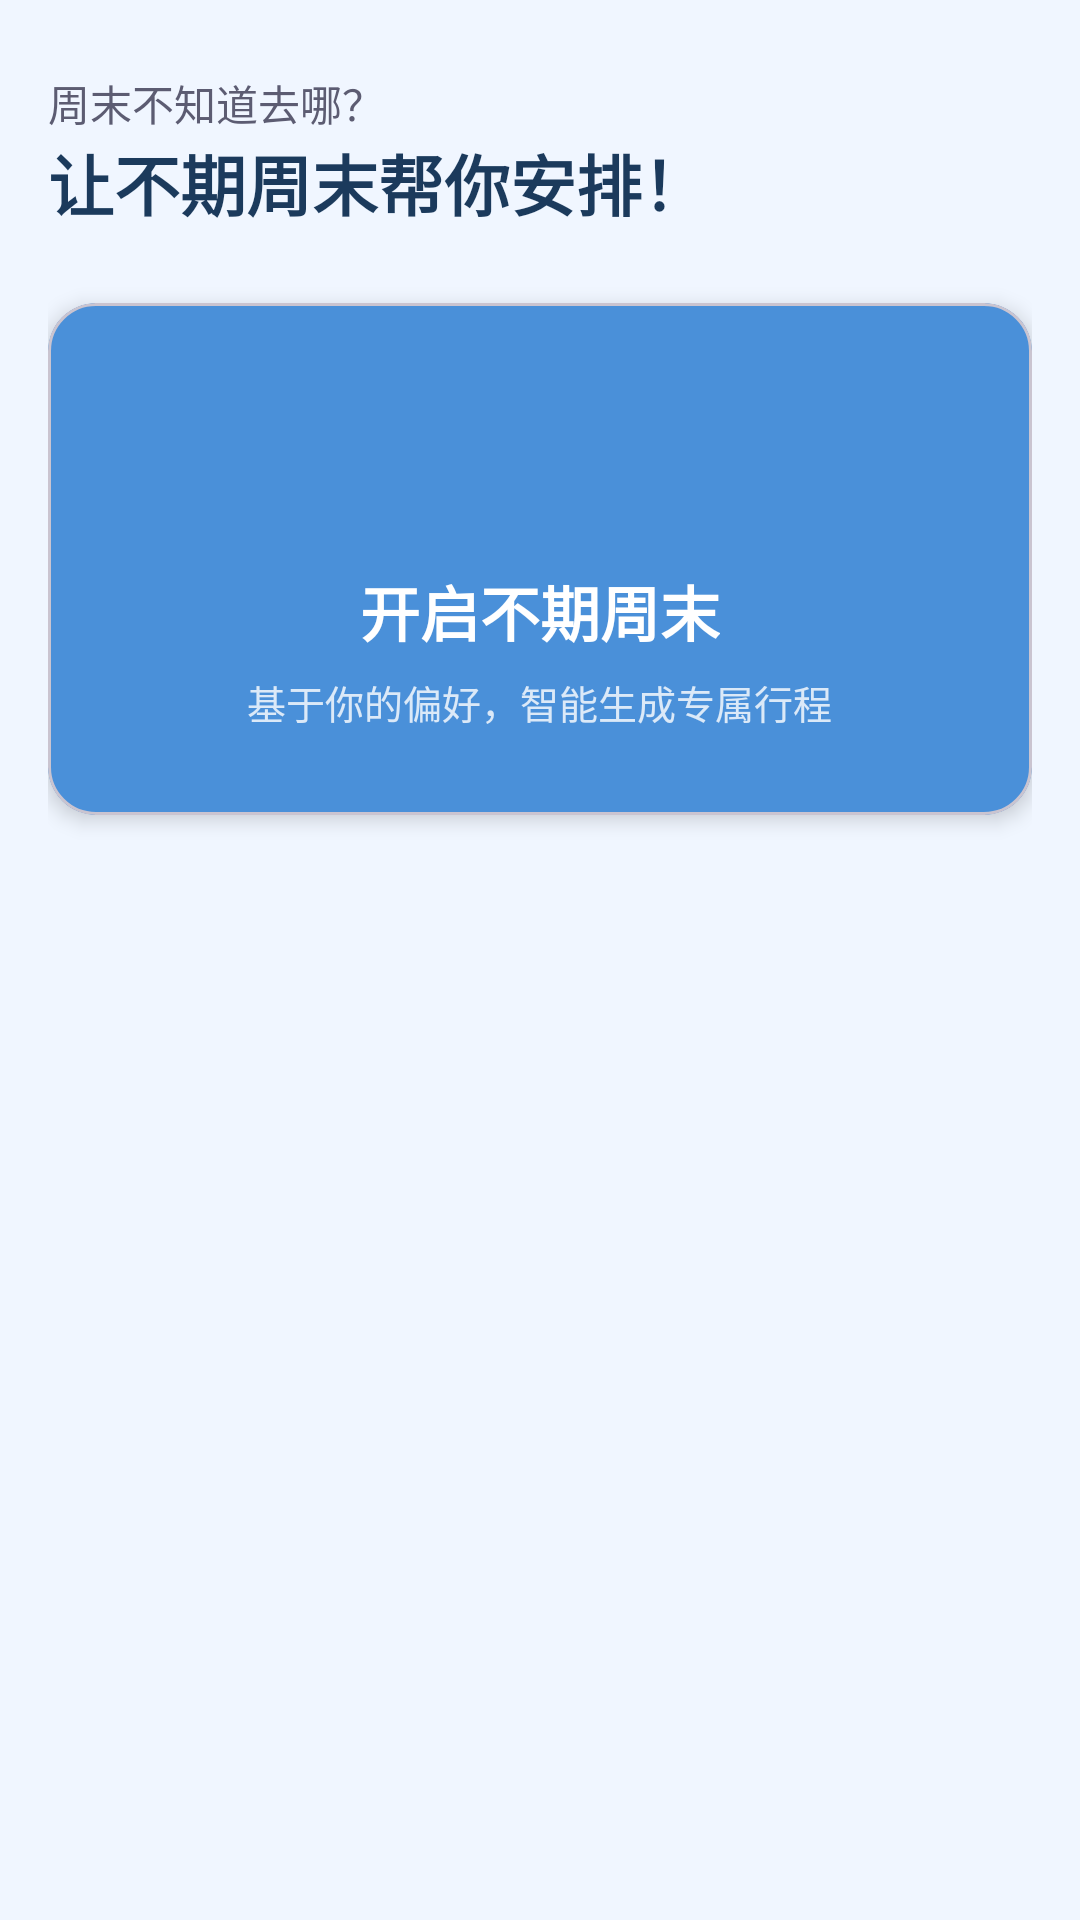

Reconstruct the res/layout file that produces this screen, plus the resources it refers to.
<!-- AndroidManifest.xml: application theme Theme.BlindWeekend -->
<!-- res/layout/fragment_plan_generator.xml -->
<?xml version="1.0" encoding="utf-8"?>
<androidx.core.widget.NestedScrollView
    xmlns:android="http://schemas.android.com/apk/res/android"
    xmlns:app="http://schemas.android.com/apk/res-auto"
    xmlns:tools="http://schemas.android.com/tools"
    android:layout_width="match_parent"
    android:layout_height="match_parent"
    android:background="@color/bg_page"
    android:fillViewport="true"
    tools:context=".ui.plan.PlanGeneratorFragment">

    <LinearLayout
        android:layout_width="match_parent"
        android:layout_height="wrap_content"
        android:orientation="vertical"
        android:padding="16dp"
        android:paddingBottom="80dp">

        
        <TextView
            android:id="@+id/tv_slogan"
            android:layout_width="wrap_content"
            android:layout_height="wrap_content"
            android:text="周末不知道去哪？"
            android:textSize="14sp"
            android:textColor="@color/text_secondary"
            android:layout_marginTop="8dp" />

        <TextView
            android:layout_width="wrap_content"
            android:layout_height="wrap_content"
            android:text="让不期周末帮你安排！"
            android:textSize="22sp"
            android:textStyle="bold"
            android:textColor="@color/nav_bg"
            android:layout_marginBottom="24dp" />

        
        <com.google.android.material.card.MaterialCardView
            android:id="@+id/btn_generate_plan"
            android:layout_width="match_parent"
            android:layout_height="wrap_content"
            app:cardBackgroundColor="@color/primary_color"
            app:cardCornerRadius="16dp"
            app:cardElevation="4dp"
            android:foreground="?attr/selectableItemBackground"
            android:clickable="true"
            android:focusable="true"
            android:layout_marginBottom="24dp">

            <LinearLayout
                android:layout_width="match_parent"
                android:layout_height="wrap_content"
                android:orientation="vertical"
                android:gravity="center"
                android:padding="28dp">

                <ImageView
                    android:layout_width="48dp"
                    android:layout_height="48dp"
                    android:src="@drawable/ic_launcher_foreground"
                    android:contentDescription="生成图标" />

                <TextView
                    android:layout_width="wrap_content"
                    android:layout_height="wrap_content"
                    android:text="开启不期周末"
                    android:textSize="20sp"
                    android:textStyle="bold"
                    android:textColor="@color/white"
                    android:layout_marginTop="12dp" />

                <TextView
                    android:layout_width="wrap_content"
                    android:layout_height="wrap_content"
                    android:text="基于你的偏好，智能生成专属行程"
                    android:textSize="13sp"
                    android:textColor="#CCFFFFFF"
                    android:layout_marginTop="6dp" />
            </LinearLayout>
        </com.google.android.material.card.MaterialCardView>

        
        <ProgressBar
            android:id="@+id/progress_bar"
            android:layout_width="wrap_content"
            android:layout_height="wrap_content"
            android:layout_gravity="center"
            android:visibility="gone"
            android:indeterminateTint="@color/primary_color"
            android:layout_marginBottom="16dp" />

        
        <TextView
            android:id="@+id/tv_error"
            android:layout_width="match_parent"
            android:layout_height="wrap_content"
            android:textColor="@color/error_color"
            android:textSize="14sp"
            android:gravity="center"
            android:padding="8dp"
            android:visibility="gone"
            android:background="@drawable/bg_error_rounded" />

        
        <TextView
            android:id="@+id/tv_plan_title"
            android:layout_width="wrap_content"
            android:layout_height="wrap_content"
            android:text="今日行程安排"
            android:textSize="18sp"
            android:textStyle="bold"
            android:textColor="@color/nav_bg"
            android:visibility="gone"
            android:layout_marginBottom="12dp"
            android:layout_marginTop="8dp" />

        <LinearLayout
            android:id="@+id/layout_plan_items"
            android:layout_width="match_parent"
            android:layout_height="wrap_content"
            android:orientation="vertical"
            android:visibility="gone" />

        
        <LinearLayout
            android:id="@+id/layout_actions"
            android:layout_width="match_parent"
            android:layout_height="wrap_content"
            android:orientation="horizontal"
            android:gravity="center"
            android:visibility="gone"
            android:layout_marginTop="20dp">

            
            <com.google.android.material.button.MaterialButton
                android:id="@+id/btn_regenerate"
                style="@style/Widget.Material3.Button.OutlinedButton"
                android:layout_width="0dp"
                android:layout_height="44dp"
                android:layout_weight="1"
                android:text="换个感觉"
                android:textSize="14sp"
                android:textColor="@color/primary_color"
                app:strokeColor="@color/primary_color"
                android:layout_marginEnd="8dp" />

            
            <com.google.android.material.button.MaterialButton
                android:id="@+id/btn_save"
                style="@style/Widget.Material3.Button"
                android:layout_width="0dp"
                android:layout_height="44dp"
                android:layout_weight="1"
                android:text="保存方案"
                android:textSize="14sp"
                android:layout_marginStart="8dp"
                app:backgroundTint="@color/primary_color" />

        </LinearLayout>

        
        <com.google.android.material.button.MaterialButton
            android:id="@+id/btn_publish_blindbox"
            style="@style/Widget.Material3.Button.OutlinedButton"
            android:layout_width="match_parent"
            android:layout_height="44dp"
            android:text="发布为盲盒，找伙伴一起玩！"
            android:textSize="14sp"
            android:visibility="gone"
            android:layout_marginTop="12dp"
            android:layout_marginBottom="72dp"
            app:strokeColor="@color/accent_color"
            android:textColor="@color/accent_color" />

    </LinearLayout>

</androidx.core.widget.NestedScrollView>
<!-- resources referenced by this layout -->
<resources>
  <color name="accent_color">#FF26A69A</color>
  <color name="bg_page">#FFF0F6FF</color>
  <color name="error_color">#FF4757</color>
  <color name="nav_bg">#FF1B3A5C</color>
  <color name="primary_color">#FF4A90D9</color>
  <color name="text_secondary">#FF5C5C72</color>
  <color name="white">#FFFFFFFF</color>
  <!-- drawable bg_error_rounded (drawable) -->
  <?xml version="1.0" encoding="utf-8"?>
  <shape xmlns:android="http://schemas.android.com/apk/res/android"
      android:shape="rectangle">
      <solid android:color="#1AFF4757" />
      <corners android:radius="8dp" />
  </shape>
  <style name="Theme.BlindWeekend" parent="Base.Theme.BlindWeekend" />
  <style name="Base.Theme.BlindWeekend" parent="Theme.Material3.DayNight.NoActionBar">
          
          <item name="colorPrimary">@color/primary_color</item>
          <item name="colorPrimaryDark">@color/nav_bg</item>
          <item name="colorAccent">@color/accent_color</item>
          
          <item name="android:statusBarColor">@color/nav_bg</item>
          
          <item name="android:navigationBarColor">@color/nav_bg</item>
      </style>
</resources>
